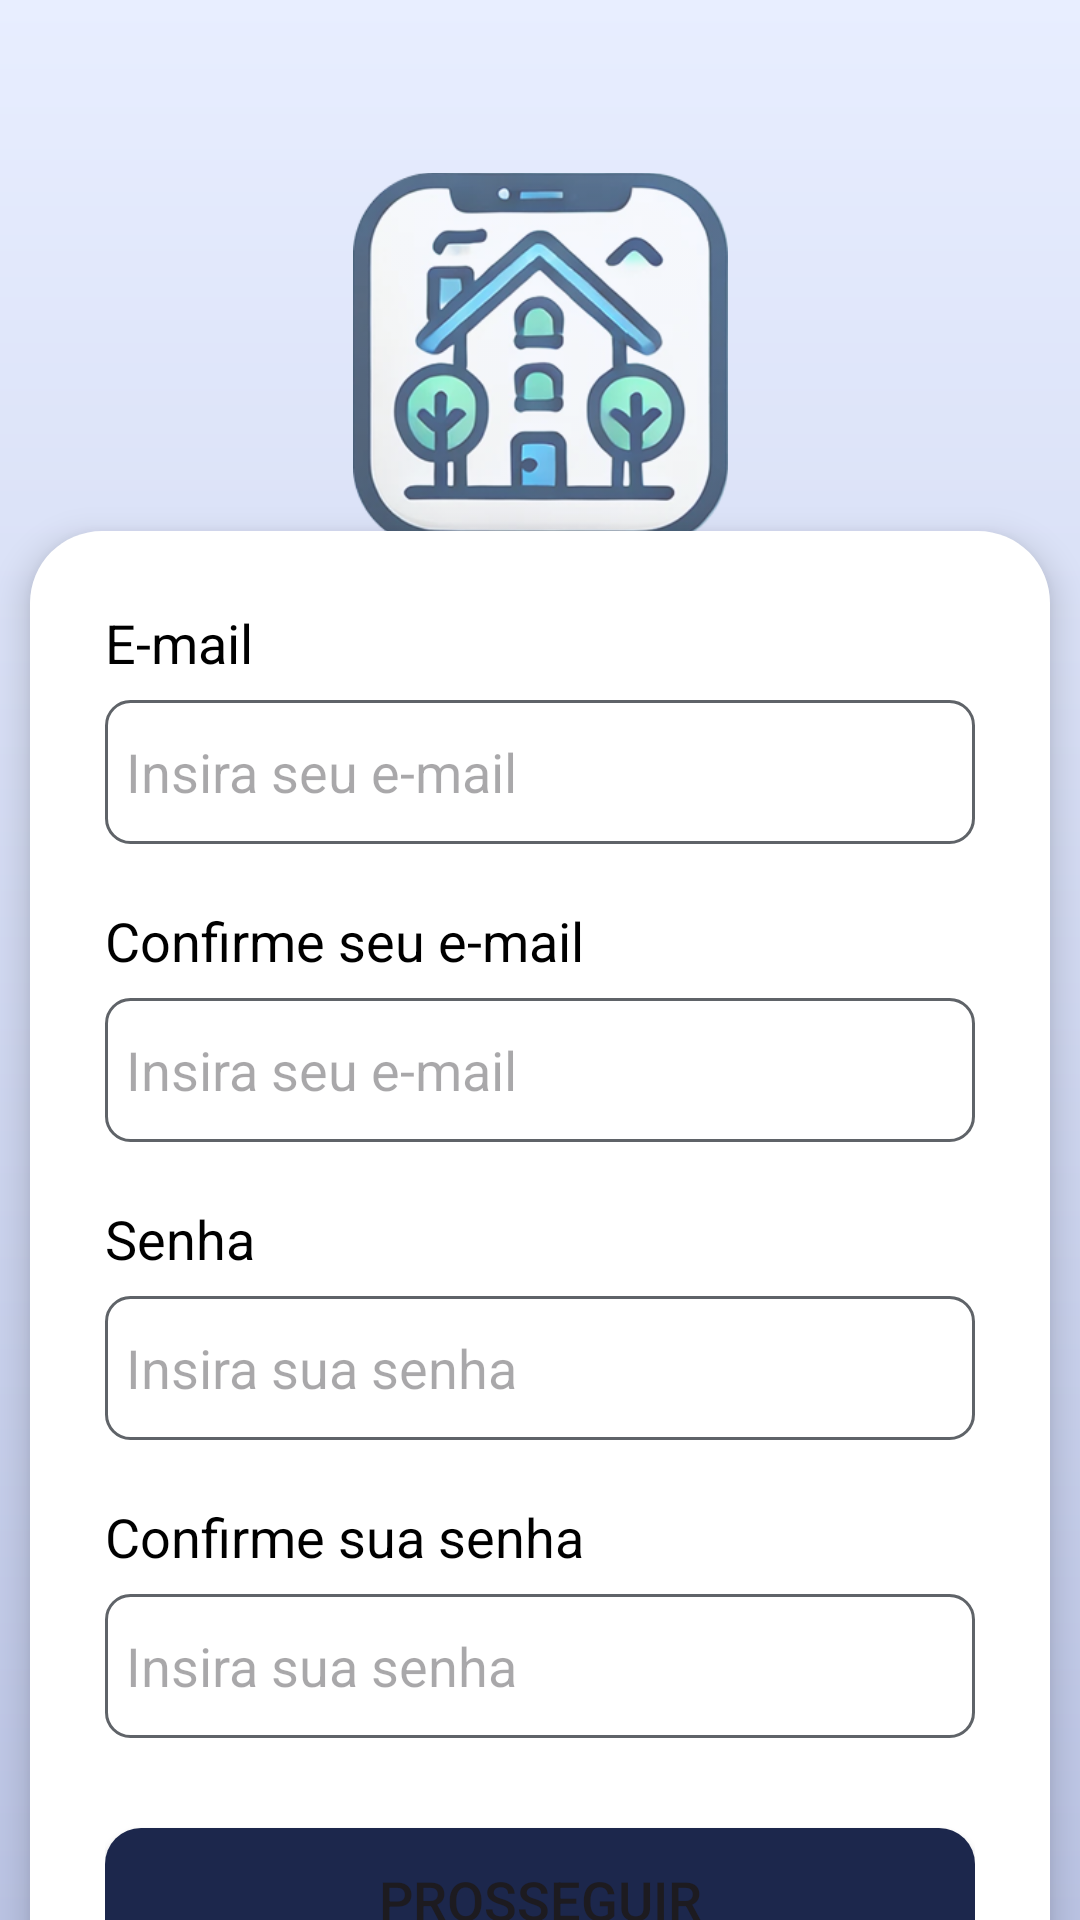

Produce the Android XML layout that renders to this screen, including the resource entries it uses.
<!-- AndroidManifest.xml: application theme Theme.RoomMate -->
<!-- res/layout/activity_signup1.xml -->
<?xml version="1.0" encoding="utf-8"?>
<androidx.constraintlayout.widget.ConstraintLayout xmlns:android="http://schemas.android.com/apk/res/android"
    xmlns:app="http://schemas.android.com/apk/res-auto"
    android:layout_width="match_parent"
    android:layout_height="match_parent"
    android:background="@drawable/bg_gradient1">

    <ImageView
        android:id="@+id/logo_img"
        android:layout_width="125dp"
        android:layout_height="150dp"
        android:alpha=".7"
        android:contentDescription="@string/logo_img_description"
        android:src="@drawable/logo_image"
        app:layout_constraintEnd_toEndOf="parent"
        app:layout_constraintStart_toStartOf="parent"
        app:layout_constraintTop_toTopOf="parent"
        android:layout_marginTop="45dp"/>

    <LinearLayout
        android:layout_width="340dp"
        android:layout_height="wrap_content"
        android:background="@drawable/dialog_shape"
        android:elevation="7dp"
        android:orientation="vertical"
        android:padding="25dp"
        app:layout_constraintEnd_toEndOf="parent"
        app:layout_constraintStart_toStartOf="parent"
        app:layout_constraintTop_toBottomOf="@id/logo_img"
        app:layout_constraintBottom_toBottomOf="parent"
        app:layout_constraintVertical_bias=".3">

        <TextView
            android:layout_width="wrap_content"
            android:layout_height="wrap_content"
            android:text="@string/e_mail"
            android:textColor="@color/black"
            android:textSize="18sp" />

        <EditText
            android:layout_width="match_parent"
            android:layout_height="48dp"
            android:layout_marginTop="7dp"
            android:autofillHints="E-mail"
            android:background="@drawable/text_box_shape"
            android:hint="@string/email_hint"
            android:inputType="textEmailAddress"
            android:padding="7dp" />

        <TextView
            android:layout_width="wrap_content"
            android:layout_height="wrap_content"
            android:layout_marginTop="20dp"
            android:text="@string/e_mail_confirm"
            android:textColor="@color/black"
            android:textSize="18sp" />

        <EditText
            android:layout_width="match_parent"
            android:layout_height="48dp"
            android:layout_marginTop="7dp"
            android:autofillHints="E-mail"
            android:background="@drawable/text_box_shape"
            android:hint="@string/email_hint"
            android:inputType="textEmailAddress"
            android:padding="7dp" />

        <TextView
            android:layout_width="wrap_content"
            android:layout_height="wrap_content"
            android:layout_marginTop="20dp"
            android:text="@string/password"
            android:textColor="@color/black"
            android:textSize="18sp" />

        <EditText
            android:layout_width="match_parent"
            android:layout_height="48dp"
            android:layout_marginTop="7dp"
            android:autofillHints="Password"
            android:background="@drawable/text_box_shape"
            android:hint="@string/password_hint"
            android:inputType="textPassword"
            android:padding="7dp" />

        <TextView
            android:layout_width="wrap_content"
            android:layout_height="wrap_content"
            android:layout_marginTop="20dp"
            android:text="@string/password_confirm"
            android:textColor="@color/black"
            android:textSize="18sp" />

        <EditText
            android:layout_width="match_parent"
            android:layout_height="48dp"
            android:layout_marginTop="7dp"
            android:autofillHints="Password"
            android:background="@drawable/text_box_shape"
            android:hint="@string/password_hint"
            android:inputType="textPassword"
            android:padding="7dp" />

        <Button
            android:layout_width="match_parent"
            android:layout_height="wrap_content"
            android:layout_marginTop="30dp"
            android:background="@drawable/button_shape"
            android:backgroundTint="@color/blue4"
            android:text="@string/proceed"
            android:textSize="18sp" />
    </LinearLayout>


</androidx.constraintlayout.widget.ConstraintLayout>
<!-- resources referenced by this layout -->
<resources>
  <color name="black">#FF000000</color>
  <color name="blue4">#FF1C274C</color>
  <!-- drawable bg_gradient1 (drawable) -->
  <?xml version="1.0" encoding="utf-8"?>
  <shape>
      <gradient xmlns:android="http://schemas.android.com/apk/res/android"
          android:startColor="@color/bg_blue1"
          android:endColor="@color/bg_blue2"
          android:angle="270"
          android:type="linear" />
  </shape>
  <!-- drawable button_shape (drawable) -->
  <shape xmlns:android="http://schemas.android.com/apk/res/android">
      <solid android:color="@color/sec_blue" /> 
      <corners android:radius="12dp" /> 
  </shape>
  <!-- drawable dialog_shape (drawable) -->
  <?xml version="1.0" encoding="utf-8"?>
  <shape xmlns:android="http://schemas.android.com/apk/res/android"
      android:shape="rectangle">
      <solid android:color="@color/white"/>
      <corners android:radius="24dp"/>
  
      <padding android:left="0dp" android:top="0dp" android:right="0dp" android:bottom="0dp"/>
  </shape>
  <!-- drawable logo_image: png bitmap (drawable, 95589 bytes) -->
  <!-- drawable text_box_shape (drawable) -->
  <?xml version="1.0" encoding="utf-8"?>
  <shape xmlns:android="http://schemas.android.com/apk/res/android">
      <solid android:color="#FFFFFF" />
      <corners android:radius="8dp" />
      <stroke
          android:color="@color/gray"
          android:width="1dp" />
  </shape>
  <string name="e_mail">E-mail</string>
  <string name="e_mail_confirm">Confirme seu e-mail</string>
  <string name="email_hint">Insira seu e-mail</string>
  <string name="logo_img_description">Logo com uma casa de dois andares com chaminé e duas árvores</string>
  <string name="password">Senha</string>
  <string name="password_confirm">Confirme sua senha</string>
  <string name="password_hint">Insira sua senha</string>
  <string name="proceed">Prosseguir</string>
  <style name="Theme.RoomMate" parent="Base.Theme.RoomMate" />
  <color name="bg_blue1">#FFE8EEFF</color>
  <color name="bg_blue2">#FFBBC4E4</color>
  <color name="sec_blue">#FFABBFFF</color>
  <color name="white">#FFFFFFFF</color>
  <color name="gray">#FF5F6368</color>
  <style name="Base.Theme.RoomMate" parent="Theme.Material3.DayNight.NoActionBar">
          <item name="android:windowBackground">@color/bg_blue1</item>
      </style>
</resources>
